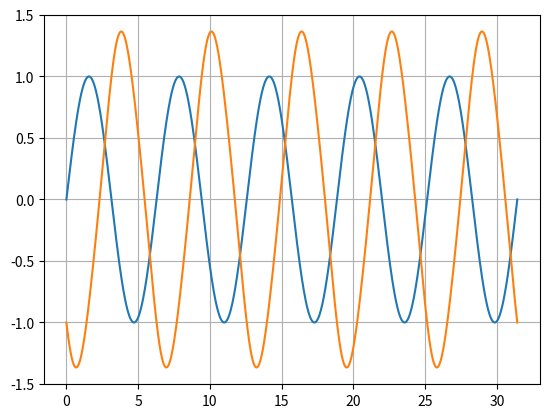

The script that saved this image:
# Assignment 2 - secon task [40 points]

import math
import numpy as np
from scipy import integrate
from matplotlib import pyplot as plt

# original alpha
def alpha(t):
    return a*np.sin(t)

# The angular speed is simply the time-derivative of the angle
def beta(t):
    return a*np.cos(t)


def alpha_prime(t):
    return beta(t)


def alpha_double_prime(y, t, a, b):
    return -a * np.sin(y) - b * beta(t)

a = 1.0
b = 1.0
t = np.linspace(0.0, 10*np.pi, 1000)
y = alpha(t)
# y_double_prime = integrate.odeint(alpha_double_prime, y, t, args=(a,))
y_double_prime = alpha_double_prime(y, t, a, b)

# plt.plot(t, y_double_prime)
plt.plot(t, y, t, y_double_prime)
plt.grid()
plt.show()


